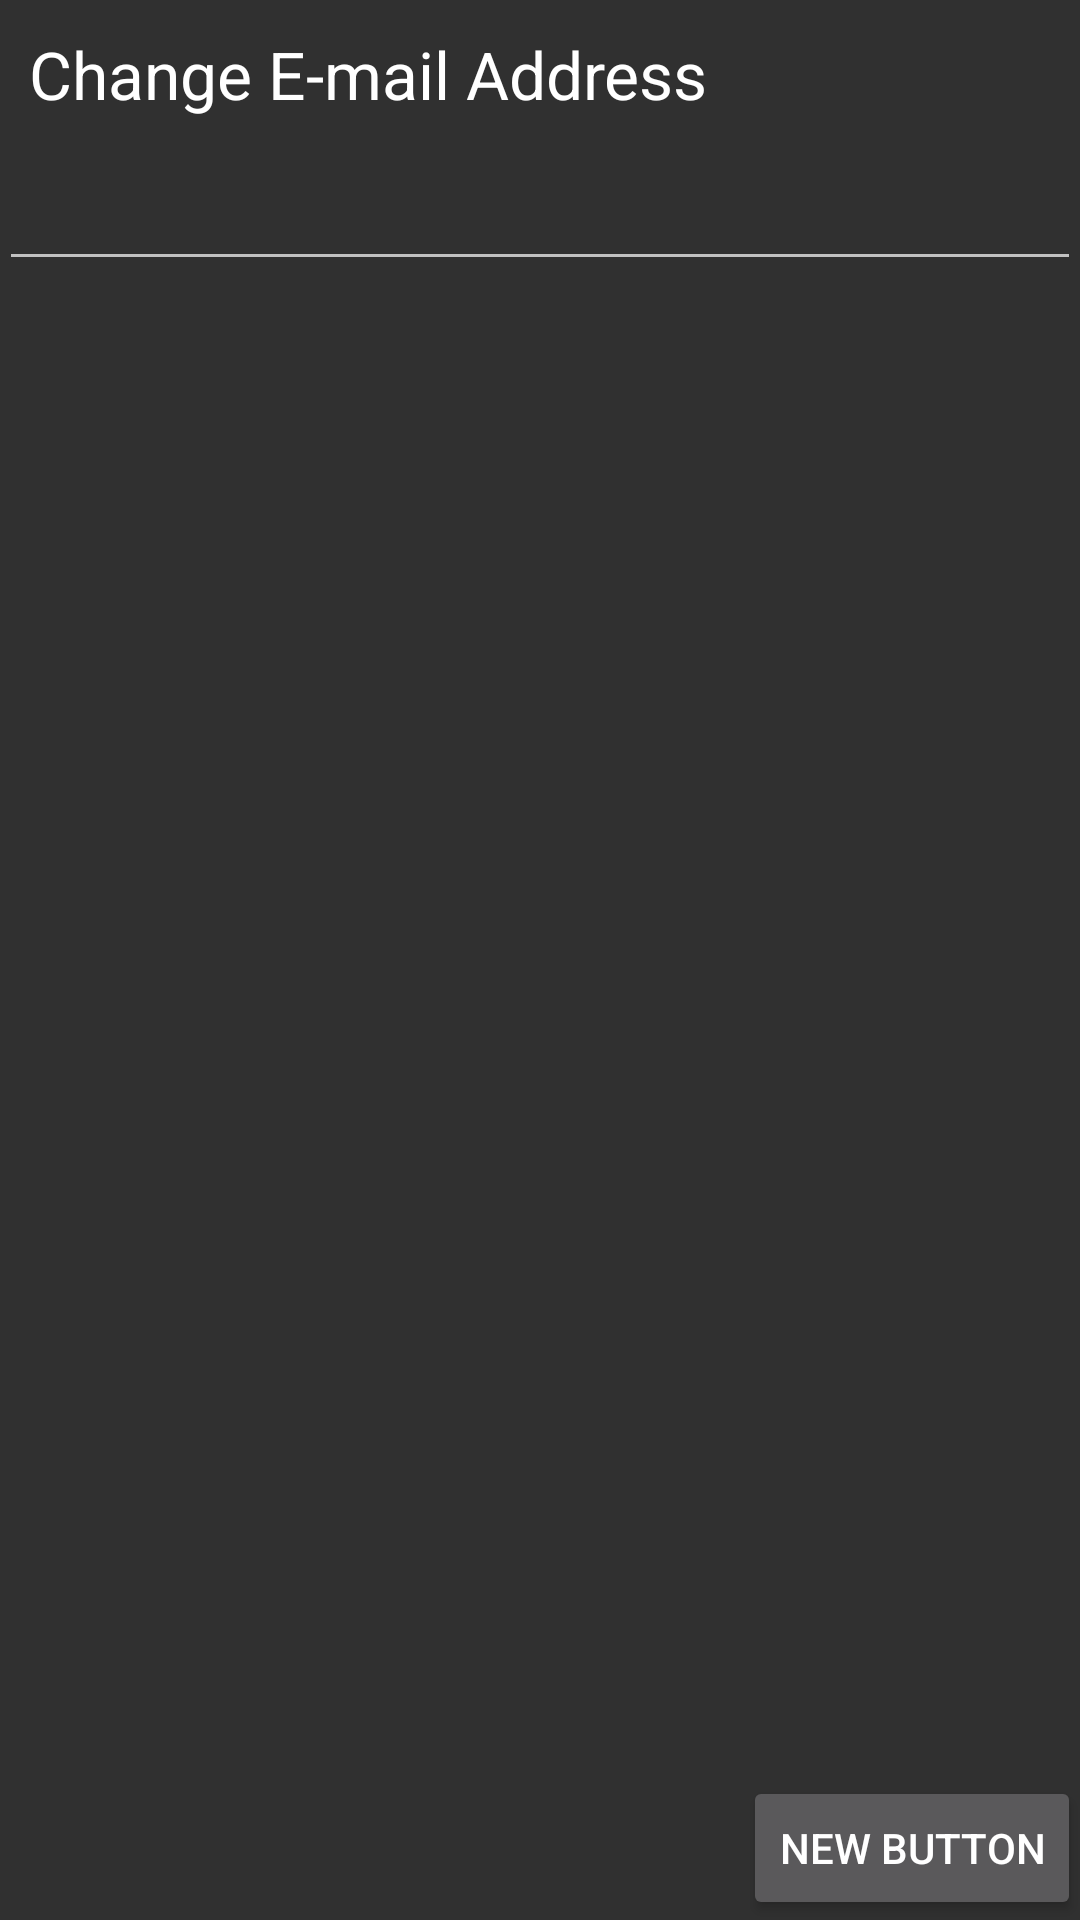

Here is an Android app screen rendered from its layout file. Give the layout XML and the strings, colors and styles it references.
<!-- AndroidManifest.xml: activity theme AppTheme.NoActionBar -->
<!-- res/layout/activity_email.xml -->
<?xml version="1.0" encoding="utf-8"?>
<android.support.design.widget.CoordinatorLayout xmlns:android="http://schemas.android.com/apk/res/android"
    xmlns:app="http://schemas.android.com/apk/res-auto"
    xmlns:tools="http://schemas.android.com/tools"
    android:layout_width="match_parent"
    android:layout_height="match_parent"
    android:fitsSystemWindows="true"
    tools:context="com.example.twenty.EmailActivity">

    <android.support.design.widget.AppBarLayout
        android:layout_width="match_parent"
        android:layout_height="wrap_content"
        android:theme="@style/AppTheme.AppBarOverlay">

    </android.support.design.widget.AppBarLayout>

    <include layout="@layout/content_email" />

</android.support.design.widget.CoordinatorLayout>
<!-- res/layout/content_email.xml (included above) -->
<?xml version="1.0" encoding="utf-8"?>
<RelativeLayout xmlns:android="http://schemas.android.com/apk/res/android"
    xmlns:app="http://schemas.android.com/apk/res-auto"
    xmlns:tools="http://schemas.android.com/tools"
    android:layout_width="match_parent"
    android:layout_height="match_parent"
    android:paddingBottom="@dimen/activity_vertical_margin"
    android:paddingLeft="@dimen/activity_horizontal_margin"
    android:paddingRight="@dimen/activity_horizontal_margin"
    android:paddingTop="@dimen/activity_vertical_margin"
    app:layout_behavior="@string/appbar_scrolling_view_behavior"
    tools:context="com.example.twenty.EmailActivity"
    tools:showIn="@layout/activity_email">

    <TextView
        android:layout_width="wrap_content"
        android:layout_height="wrap_content"
        android:textAppearance="?android:attr/textAppearanceLarge"
        android:text="@string/label_change_email"
        android:id="@+id/textViewChangeEmail"
        android:padding="10dp"
        android:layout_alignParentTop="true"
        android:layout_alignParentLeft="true"
        android:layout_alignParentStart="true" />

    <EditText
        android:layout_width="wrap_content"
        android:layout_height="wrap_content"
        android:inputType="textEmailAddress"
        android:ems="10"
        android:id="@+id/editText2"
        android:layout_below="@+id/textViewChangeEmail"
        android:layout_alignParentLeft="true"
        android:layout_alignParentStart="true"
        android:layout_alignParentRight="true"
        android:layout_alignParentEnd="true"
        android:padding="10dp"
        android:textAlignment="center" />

    <Button
        android:layout_width="wrap_content"
        android:layout_height="wrap_content"
        android:text="New Button"
        android:id="@+id/button"
        android:layout_alignParentBottom="true"
        android:layout_alignParentRight="true"
        android:layout_alignParentEnd="true" />
</RelativeLayout>
<!-- resources referenced by this layout -->
<resources>
  <string name="label_change_email">Change E-mail Address</string>
  <style name="AppTheme.AppBarOverlay" parent="ThemeOverlay.AppCompat.Dark.ActionBar" />
  <style name="AppTheme.NoActionBar" parent="Theme.AppCompat.NoActionBar">
          <item name="windowActionBar">false</item>
          <item name="windowNoTitle">true</item>
      </style>
</resources>
